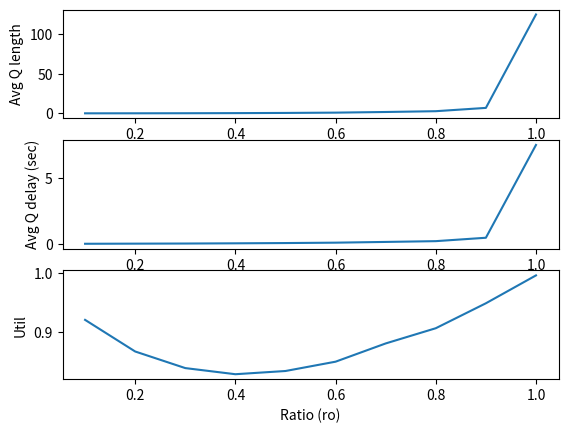

The script that saved this image:
"""
The task is to simulate an M/M/k system with a single queue.
Complete the skeleton code and produce results for three experiments.
The study is mainly to show various results of a queue against its ro parameter.
ro is defined as the ratio of arrival rate vs service rate.
For the sake of comparison, while plotting results from simulation, also produce the analytical results.
"""

import numpy as np
import heapq
import random
import matplotlib.pyplot as plt
import math


# Parameters
class Params:
    def __init__(self, lambd, mu, k):
        self.lambd = lambd  # interarrival rate
        self.mu = mu  # service rate
        self.k = k
    # Note lambd and mu are not mean value, they are rates i.e. (1/mean)

# Write more functions if required


# States and statistical counters
class States:
    def __init__(self):
        # States
        self.queue = []
        # Declare other states variables that might be needed
        # self.BUSY = 1
        # self.IDLE = 0
        self.Q_LIMIT = 1000
        self.total_delay = 0.0
        self.num_custs_delayed = 0
        self.area_num_in_q = 0.0
        self.area_server_status = 0.0
        self.time_last_event = 0.0
        # Statistics
        self.util = 0.0
        self.avgQdelay = 0.0
        self.avgQlength = 0.0
        self.served = 0
        self.server_status = 0

    def update(self, sim, event):
        time_since_last_event = sim.simclock - self.time_last_event
        self.time_last_event = sim.simclock
        self.area_num_in_q += len(sim.states.queue) * time_since_last_event
        # self.avgQlength = self.area_num_in_q/sim.simclock
        self.area_server_status += sim.states.server_status * time_since_last_event

    def finish(self, sim):
        self.avgQdelay = sim.states.total_delay/sim.states.num_custs_delayed
        self.avgQlength = sim.states.area_num_in_q/sim.simclock
        self.util = sim.states.area_server_status/sim.simclock

    def printResults(self, sim):
        # DO NOT CHANGE THESE LINES
        print('MMk Results: lambda = %lf, mu = %lf, k = %d' % (sim.params.lambd, sim.params.mu, sim.params.k))
        print('MMk Total customer served: %d' % (self.served))
        print('MMk Average queue length: %lf' % (self.avgQlength))
        print('MMk Average customer delay in queue: %lf' % (self.avgQdelay))
        print('MMk Time-average server utility: %lf' % (self.util))
        
        print('\n\nAnalytical Results:')
        print('MMk Results: lambda = %lf, mu = %lf, k = %d' % (sim.params.lambd, sim.params.mu, sim.params.k))
        print('MMk Average queue length: %lf' % ((sim.params.lambd**2)/(sim.params.mu*(sim.params.mu-sim.params.lambd))))
        print('MMk Average customer delay in queue: %lf' % (sim.params.lambd/(sim.params.mu*(sim.params.mu-sim.params.lambd))))
        print('MMk server utility factor: %lf' % (sim.params.lambd/sim.params.mu))

    def getResults(self, sim):
        # self.avgQlength = self.area_num_in_q/sim.simclock
        return (self.avgQlength, self.avgQdelay, self.util)

# Write more functions if required


class Event:
    def __init__(self, sim):
        self.eventType = None
        self.sim = sim
        self.eventTime = None
        # self.arrivalTime = None
        # self.departureTime = None

    def process(self, sim):
        raise Exception('Unimplemented process method for the event!')

    def __repr__(self):
        return self.eventType


class StartEvent(Event):
    def __init__(self, eventTime, sim):
        self.eventTime = eventTime
        self.eventType = 'START'
        self.sim = sim

    def process(self, sim):
        print('start event ', self.eventTime)
        # arrivalEvent = ArrivalEvent(self.eventTime, sim)
        # sim.scheduleEvent(arrivalEvent)


class ExitEvent(Event):
    def __init__(self, eventTime, sim):
        self.eventTime = eventTime
        self.eventType = 'EXIT'
        self.sim = sim

    def process(self, sim):
        # Complete this function
        print('exit event ', self.eventTime)
        # DepartureEvent(self.eventTime, sim, sim.simclock)


class ArrivalEvent(Event):
    def __init__(self, eventTime, sim):
        self.eventTime = eventTime
        self.eventType = 'ARRIVAL'
        self.sim = sim
        self.delay = 0.0
        self.arrivalTime = None
    def process(self, sim):
        if(sim.simclock>1000):
            print('here i exit event insertion', sim.simclock)
            sim.scheduleEvent(ExitEvent(sim.simclock, self))
        if(sim.states.server_status == 1):
            if(len(sim.states.queue) > sim.states.Q_LIMIT):
                print('overflow at array time limit ', sim.simclock)
                sim.scheduleEvent(ExitEvent(sim.simclock, sim))
            heapq.heappush(sim.states.queue, (sim.simclock, sim))
            print('server busy in arrival process', len(sim.states.queue))
        else:
            self.arrivalTime = self.eventTime
            print('server idle in arrival process', self.eventTime, self.arrivalTime)
            sim.states.total_delay += self.delay
            sim.states.server_status = 1 ## sim.states.BUSY
            sim.states.num_custs_delayed += 1
            sim.states.served += 1
            departureTime = sim.simclock + random.expovariate(sim.params.mu)
            departureEvent = DepartureEvent(departureTime, sim, self.eventTime)
            sim.scheduleEvent(departureEvent)
            print('departure time ', departureTime)
        self.arrivalTime = sim.simclock+random.expovariate(sim.params.lambd)
        arrivalEvent = ArrivalEvent(self.arrivalTime, self)
        sim.scheduleEvent(arrivalEvent)


class DepartureEvent(Event):
    def __init__(self, eventTime, sim, arrivalTime):
        self.eventTime = eventTime
        self.eventType = 'DEPART'
        self.sim = sim
        self.delay = 0.0
        self.arrivalTime = arrivalTime
    def process(self, sim):
        if(len(sim.states.queue) == 0):
            sim.states.server_status = 0 ## sim.states.IDLE
            print('departure event when queue is empty server status idle at', sim.simclock, self.arrivalTime)
        else:
            print('departure event when event in queue, queue length ', len(sim.states.queue), ' at ', sim.simclock,
                  ' arrival time ', self.arrivalTime)
            time, event = heapq.heappop(sim.states.queue)
            print('queue pop time ', time)
            sim.states.served += 1
            self.delay = sim.simclock - time ## self.arrivalTime
            sim.states.total_delay += self.delay
            sim.states.num_custs_delayed += 1
            departureTime = sim.simclock + random.expovariate(sim.params.mu)
            departureEvent = DepartureEvent(departureTime, sim, time) ## self.arrivalTime)
            sim.scheduleEvent(departureEvent)
            print('departure : total delay ', sim.states.total_delay, 'self delay ', self.delay, ' at ', sim.simclock, 
                ' with arrival time ',self.arrivalTime, ' & depart time ', departureTime, 
                ' & queue length ', len(sim.states.queue))


class Simulator:
    def __init__(self, seed):
        self.eventQ = []
        self.simclock = 0
        self.seed = seed
        self.params = None
        self.states = None
        self.arrivalTime = None
        self.departureTime = None
        # self.server_status = 0

    def initialize(self):
        self.simclock = 0
        self.scheduleEvent(StartEvent(0, self))

    def configure(self, params, states):
        self.params = params
        self.states = states

    def now(self):
        return self.simclock

    def scheduleEvent(self, event):
        heapq.heappush(self.eventQ, (event.eventTime, event))

    def run(self):
        random.seed(self.seed)
        self.initialize()

        while len(self.eventQ) > 0:
            time, event = heapq.heappop(self.eventQ)  ## arrivaltime, event

            if event.eventType == 'DEPART':
                print(event.eventTime, 'EVENT', event, event.arrivalTime)
            else:
                print(event.eventTime, 'Event', event)
            self.simclock = time

            if event.eventType == 'EXIT':
                break
            elif event.eventType == 'START':
                time_next_event = random.expovariate(self.params.lambd)
                arrivalEvent = ArrivalEvent(self.simclock+time_next_event, self)
                self.scheduleEvent(arrivalEvent)  ## new arrival event push
            else:
                event.process(self) ## arrival and depart
            
            if self.states != None:
                self.states.update(self, event)
                
        self.states.finish(self)

    def printResults(self):
        self.states.printResults(self)

    def getResults(self):
        return self.states.getResults(self)


def experiment1():
    seed = 101
    sim = Simulator(seed)
    sim.configure(Params(5.0 / 60, 8.0 / 60, 1), States())
    sim.run()
    sim.printResults()


def experiment2():
    seed = 110
    mu = 1000.0 / 60
    ratios = [u / 10.0 for u in range(1, 11)]

    avglength = []
    avgdelay = []
    util = []

    for ro in ratios:
        sim = Simulator(seed)
        sim.configure(Params(mu * ro, mu, 1), States())
        sim.run()
        ## sim.printResults()

        length, delay, utl = sim.getResults()
        avglength.append(length)
        avgdelay.append(delay)
        util.append(utl)

    plt.figure(1)
    plt.subplot(311)
    plt.plot(ratios, avglength)
    plt.xlabel('Ratio (ro)')
    plt.ylabel('Avg Q length')

    plt.subplot(312)
    plt.plot(ratios, avgdelay)
    plt.xlabel('Ratio (ro)')
    plt.ylabel('Avg Q delay (sec)')

    plt.subplot(313)
    plt.plot(ratios, util)
    plt.xlabel('Ratio (ro)')
    plt.ylabel('Util')

    plt.show()


def experiment3():
    # Similar to experiment2 but for different values of k; 1, 2, 3, 4
    # Generate the same plots
    # Fix lambd = (5.0/60), mu = (8.0/60) and change value of k
    seed = 110
    ratios = [k for k in range(1, 5)]

    avglength = []
    avgdelay = []
    util = []

    for ro in ratios:
        sim = Simulator(seed)
        sim.configure(Params(5.0/60, 8.0/60, ro), States())
        sim.run()
        sim.printResults()

        print('####################################################')

        length, delay, utl = sim.getResults()
        avglength.append(length)
        avgdelay.append(delay)
        util.append(utl)

    plt.figure(1)
    plt.subplot(311)
    plt.plot(ratios, avglength)
    plt.xlabel('Server k')
    plt.ylabel('Avg Q length')

    plt.subplot(312)
    plt.plot(ratios, avgdelay)
    plt.xlabel('Server k')
    plt.ylabel('Avg Q delay (sec)')

    plt.subplot(313)
    plt.plot(ratios, util)
    plt.xlabel('Server k')
    plt.ylabel('Util')

    plt.show()


def main():
    # experiment1()
    # print('################################ EXPERIMENT 2####################################')
    experiment2()
    # experiment3()


if __name__ == "__main__":
    main()
